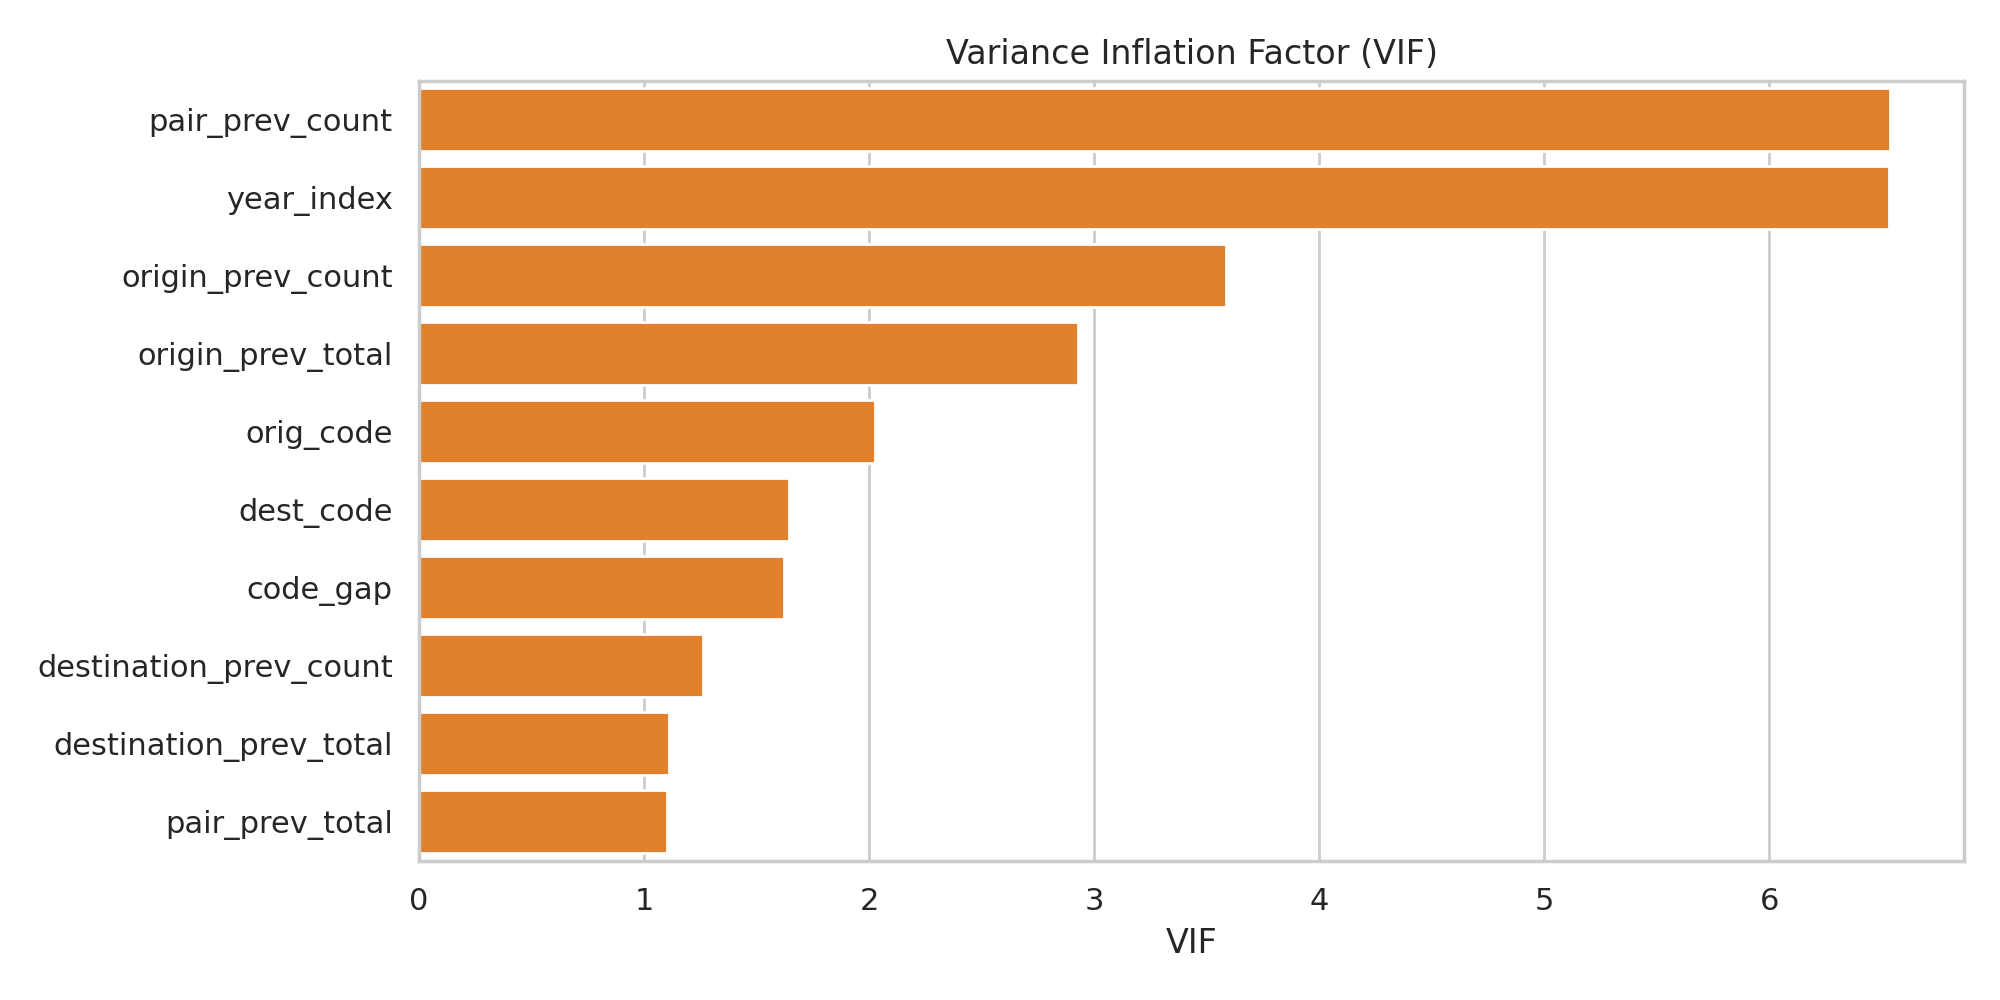

Data behind this chart, as committed beside it:
feature, VIF
pair_prev_count, 6.539
year_index, 6.532
origin_prev_count, 3.586
origin_prev_total, 2.93
orig_code, 2.027
dest_code, 1.643
code_gap, 1.622
destination_prev_count, 1.262
destination_prev_total, 1.109
pair_prev_total, 1.1
